Run: headless pygame with SDL's dummy video driver; simulated clock (each Clock.tick advances the game by its frame time, no real sleeping); random seed 0; keys injected as events and as key.get_pressed() state; no mouse input.
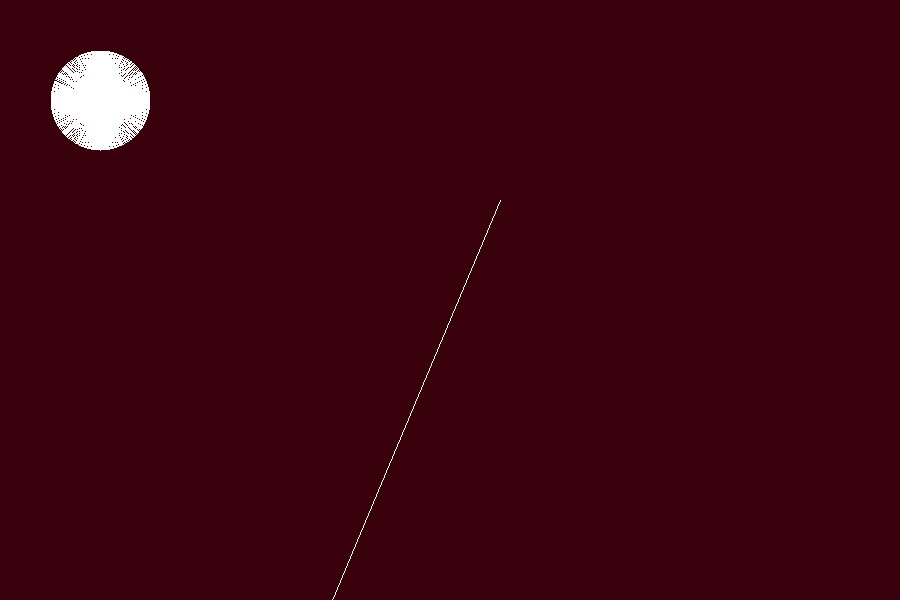
Frame 1 of 4 · flips 1–60 · no input
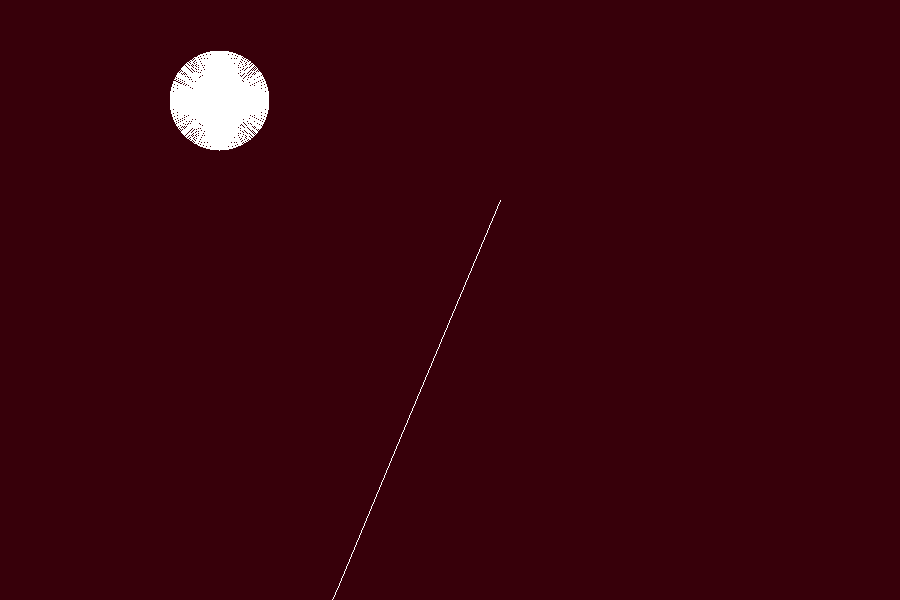
Frame 2 of 4 · flips 61–180 · tapped SPACE, RETURN · held RIGHT (→), D
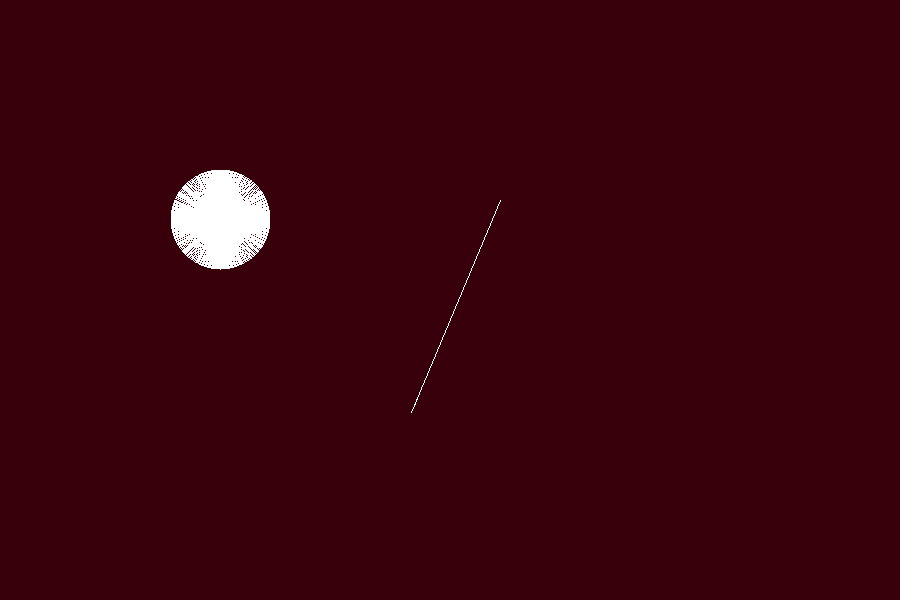
Frame 3 of 4 · flips 181–300 · held DOWN (↓), S
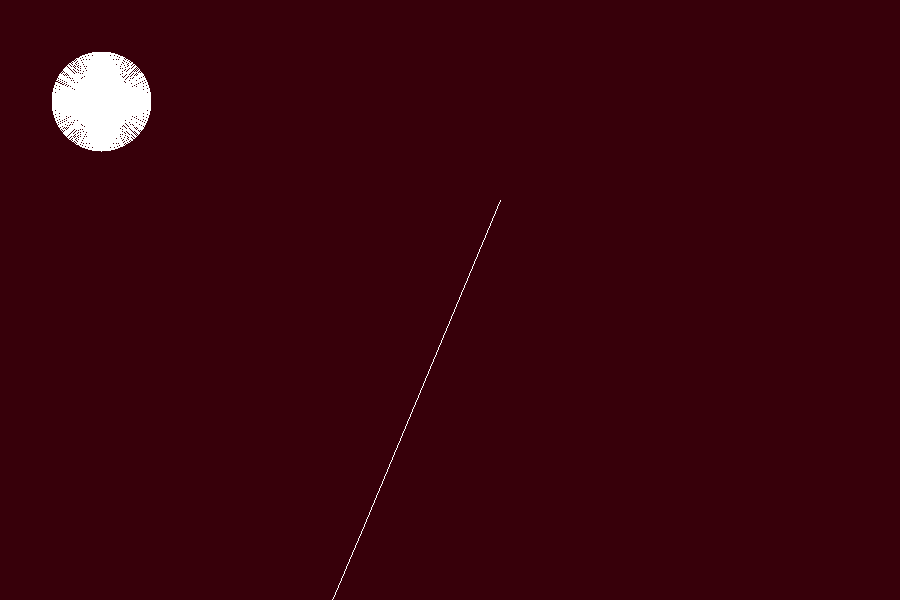
Frame 4 of 4 · flips 301–420 · held LEFT (←), A, UP (↑), W

The pygame program that drew these frames:

import pygame
import math
sc = pygame.display.set_mode ([900,600])
timer = pygame.time.Clock()
keep_going = True
bg_color = (55, 0, 10)
x = 500
y = 200
angle = 75
size = 100
sx = 100
sy = 100
ssize = 50
xposes = [x]
yposes = [y]
def pos(angle):
    x = math.sin(angle)
    y = math.cos(angle)
    return[x, y]
def sphere (pos, size, lpos):
    ww =((lpos[0]-pos[0])**2) + ((lpos[1]-pos[1])**2)
    width = math.sqrt(abs(ww))
    
    #print (abs(ww))
    return width - size
print (sphere([sx, sy], ssize, [x, y]))

while keep_going:
    for event in pygame.event.get():
        if event.type == pygame.QUIT :
            keep_going = False

    sc.fill(bg_color)
    #pygame.draw.rect(sc, (255, 255, 255), (20, 20, 100, 75))
    for r in range(0, 100):
        size = int(sphere([sx, sy], ssize, [xposes[r], yposes[r]]))
        pygame.draw.line(sc, ((255, 255, 255)), [x+int(pos(angle)[0]*size), y+int(pos(angle)[1]*size)], [xposes[r], yposes[r]])
        xposes.append(x+int(pos(angle)[0]*size))
        yposes.append(y+int(pos(angle)[1]*size))
    del xposes[:]
    del yposes[:]
    xposes = [x]
    yposes = [y]
    for d in range(0, 360):
        pygame.draw.line(sc, ((255, 255, 255)), [sx+int(pos(d)[0]*ssize), sy+int(pos(d)[1]*ssize)], [sx, sy])
    keys = pygame.key.get_pressed()
    if keys [pygame.K_q]:
        angle += 0.01
    if keys [pygame.K_e]:
        angle -= 0.01
    if keys [pygame.K_d]:
        sx += 1
    if keys [pygame.K_a]:
        sx -= 1
    if keys [pygame.K_s]:
        sy += 1
    if keys [pygame.K_w]:
        sy -= 1
    
    pygame.display.update()
    
    
